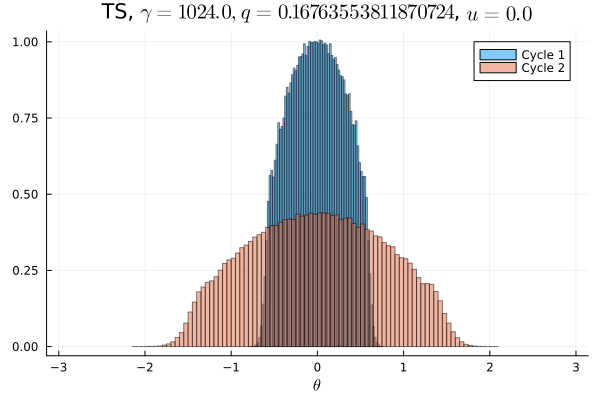

Source data for this figure (header and first rows):
Cycle 1, Cycle 2
0.0, 0.0
0.0, 0.0
0.0, 0.0
0.0, 0.0
0.0, 0.0
0.0, 0.0
0.0, 0.0
0.0, 0.0
0.0, 0.0
0.0, 0.0
0.0, 0.0
0.0, 0.0
0.0, 0.0
0.0, 0.0
0.0, 0.0
0.0, 3.125e-6
0.0, 3.125e-6
0.0, 6.25e-6
0.0, 2.5e-5
0.0, 4.375e-5
0.0, 5.3125e-5
0.0, 0.0002344
0.0, 0.0005688
0.0, 0.001147
0.0, 0.002244
0.0, 0.004237
0.0, 0.007038
0.0, 0.009641
0.0, 0.01203
0.0, 0.01285
0.0, 0.01366
0.0, 0.01471
0.0, 0.01657
0.0, 0.01769
0.0, 0.01839
0.0, 0.01949
0.0, 0.02087
6.25e-6, 0.0213
0.0002563, 0.02271
0.003525, 0.02324
0.01959, 0.02385
0.03543, 0.02514
0.04166, 0.02506
0.04621, 0.0257
0.05261, 0.02643
0.056, 0.02615
0.059, 0.02728
0.06068, 0.02681
0.06222, 0.02725
0.06285, 0.02746
0.06295, 0.02743
0.06221, 0.0278
0.06066, 0.02703
0.0588, 0.02715
0.05557, 0.02617
0.05224, 0.02669
0.047, 0.0257
0.04172, 0.02466
0.03513, 0.02525
0.01997, 0.02394
... 40 more rows
